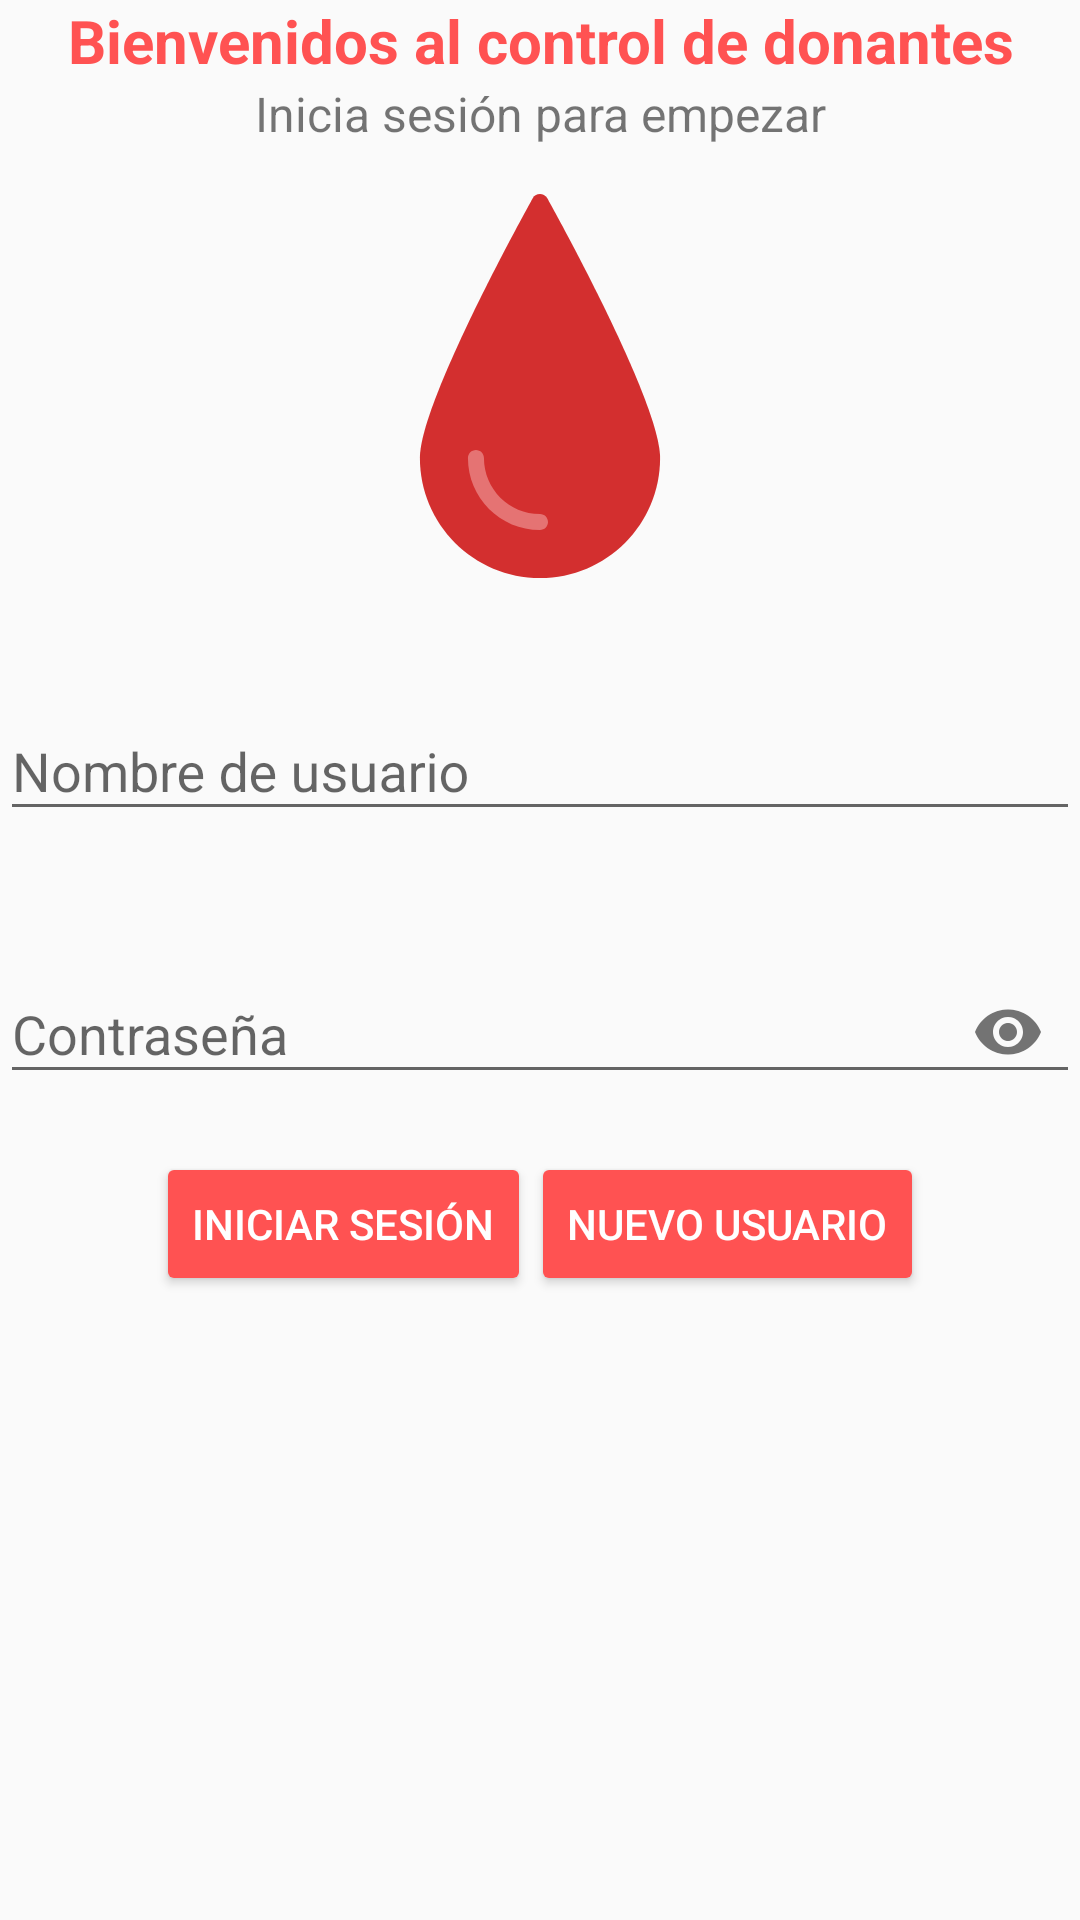

Reconstruct the res/layout file that produces this screen, plus the resources it refers to.
<!-- AndroidManifest.xml: application theme AppTheme -->
<!-- res/layout/activity_login.xml -->
<?xml version="1.0" encoding="utf-8"?>
<LinearLayout xmlns:android="http://schemas.android.com/apk/res/android"
    xmlns:app="http://schemas.android.com/apk/res-auto"
    xmlns:tools="http://schemas.android.com/tools"
    android:layout_width="match_parent"
    android:layout_height="match_parent"
    android:layout_marginTop="50dp"
    android:orientation="vertical"
    tools:context=".login.LoginActivity">


    <TextView
        android:layout_width="match_parent"
        android:layout_height="wrap_content"
        android:gravity="center_horizontal"
        android:text="@string/welcome_to_donors_control"
        android:textColor="@color/colorAccent"
        android:textSize="20sp"
        android:textStyle="bold" />

    <TextView
        android:layout_width="match_parent"
        android:layout_height="wrap_content"
        android:gravity="center_horizontal"
        android:text="@string/login_to_continue"
        android:textSize="16sp" />

    <ImageView
        android:layout_width="128dp"
        android:layout_height="128dp"
        android:layout_gravity="center_horizontal"
        android:layout_marginTop="16dp"
        android:contentDescription="@string/app_name"
        android:src="@drawable/ic_blood" />

    <android.support.design.widget.TextInputLayout
        android:id="@+id/inputUsername"
        android:layout_width="match_parent"
        android:layout_height="wrap_content"
        android:layout_marginTop="32dp"
        android:hint="@string/username">

        <android.support.design.widget.TextInputEditText
            android:layout_width="match_parent"
            android:layout_height="wrap_content"
            android:inputType="text" />
    </android.support.design.widget.TextInputLayout>

    <android.support.design.widget.TextInputLayout
        android:id="@+id/inputPassword"
        android:layout_width="match_parent"
        android:layout_height="wrap_content"
        android:layout_marginTop="32dp"
        android:hint="@string/password"
        app:passwordToggleEnabled="true">

        <android.support.design.widget.TextInputEditText
            android:layout_width="match_parent"
            android:layout_height="wrap_content"
            android:inputType="textPassword" />
    </android.support.design.widget.TextInputLayout>

    <LinearLayout
        android:layout_width="wrap_content"
        android:layout_height="wrap_content"
        android:layout_gravity="center_horizontal"
        android:layout_marginTop="16dp"
        android:orientation="horizontal">

        <Button
            android:id="@+id/btnLogin"
            style="@style/Widget.AppCompat.Button.Colored"
            android:layout_width="wrap_content"
            android:layout_height="wrap_content"
            android:text="@string/login" />

        <Button
            android:id="@+id/btnNewUser"
            style="@style/Widget.AppCompat.Button.Colored"
            android:layout_width="wrap_content"
            android:layout_height="wrap_content"
            android:text="@string/new_user" />

    </LinearLayout>
</LinearLayout>
<!-- resources referenced by this layout -->
<resources>
  <color name="colorAccent">#FF5252</color>
  <!-- drawable ic_blood (drawable) -->
  <vector android:height="64dp" android:viewportHeight="511.604"
      android:viewportWidth="511.604" android:width="64dp" xmlns:android="http://schemas.android.com/apk/res/android">
      <path android:fillColor="#D32F2F" android:pathData="M265.125,5.066c-3.33,-5.143 -10.198,-6.613 -15.341,-3.283c-1.314,0.851 -2.432,1.969 -3.283,3.283C240.335,16.095 95.802,275.978 95.802,351.604c0,88.366 71.634,160 160,160s160,-71.634 160,-160C415.802,275.978 271.269,16.095 265.125,5.066z"/>
      <path android:fillColor="#E57373" android:pathData="M255.802,447.604c-53.019,0 -96,-42.981 -96,-96c0,-5.891 4.776,-10.667 10.667,-10.667c5.891,0 10.667,4.776 10.667,10.667c0,41.237 33.429,74.667 74.667,74.667c5.891,0 10.667,4.776 10.667,10.667C266.469,442.829 261.693,447.604 255.802,447.604z"/>
  </vector>
  <string name="app_name">Control de Donantes</string>
  <string name="login">Iniciar sesión</string>
  <string name="login_to_continue">Inicia sesión para empezar</string>
  <string name="new_user">Nuevo usuario</string>
  <string name="password">Contraseña</string>
  <string name="username">Nombre de usuario</string>
  <string name="welcome_to_donors_control">Bienvenidos al control de donantes</string>
  <style name="AppTheme" parent="Theme.AppCompat.Light.DarkActionBar">
          <item name="colorPrimary">@color/colorPrimary</item>
          <item name="colorPrimaryDark">@color/colorPrimaryDark</item>
          <item name="colorAccent">@color/colorAccent</item>
      </style>
  <color name="colorPrimary">#673AB7</color>
  <color name="colorPrimaryDark">#512DA8</color>
</resources>
